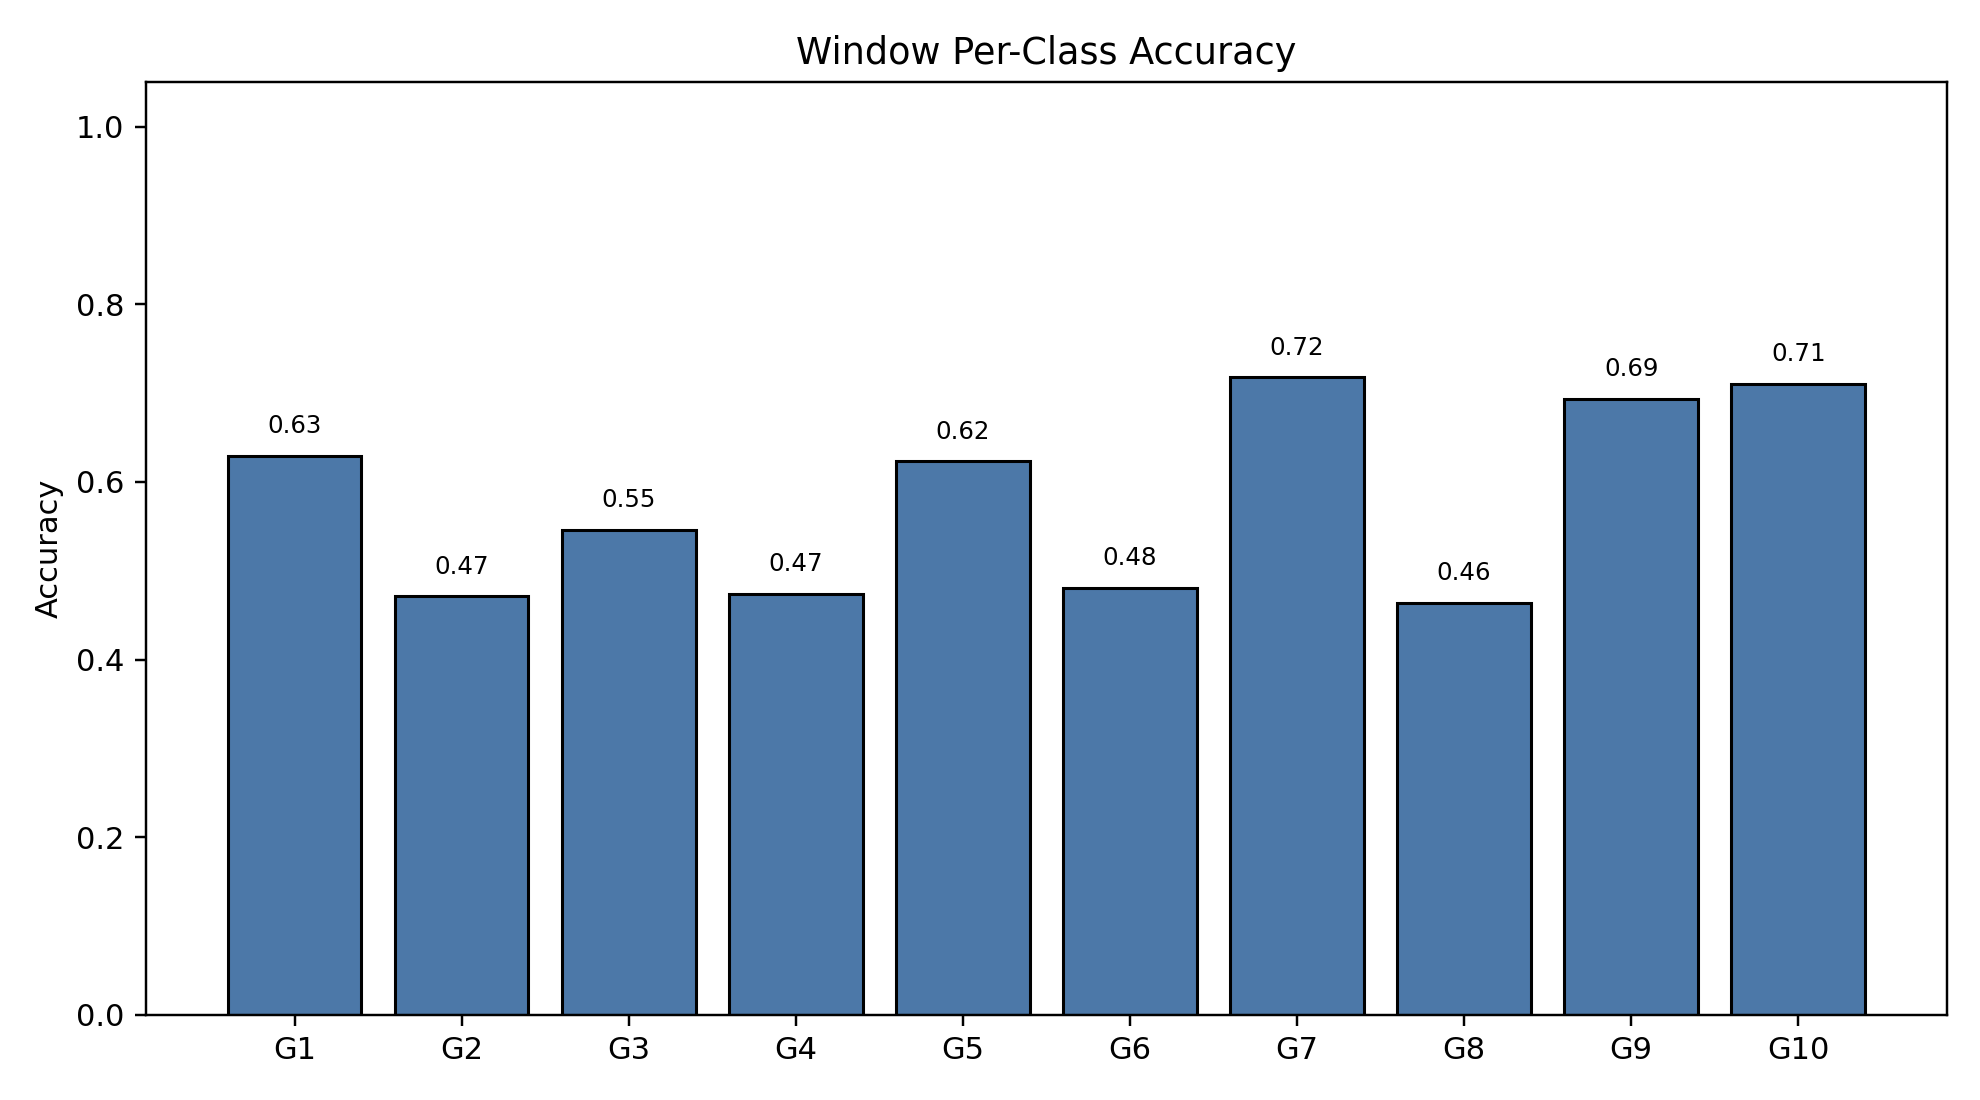

The data file committed next to this chart (first rows):
class_index, gesture_id, support, correct, accuracy
0, 1, 791, 498, 0.6296
1, 2, 692, 326, 0.4711
2, 3, 766, 418, 0.5457
3, 4, 743, 352, 0.4738
4, 5, 735, 458, 0.6231
5, 6, 763, 367, 0.481
6, 7, 754, 541, 0.7175
7, 8, 707, 328, 0.4639
8, 9, 688, 477, 0.6933
9, 10, 683, 485, 0.7101
